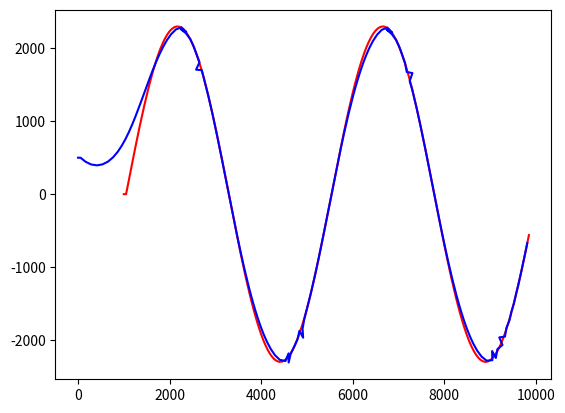

Generate this figure with matplotlib:
import numpy as np, os, matplotlib.pyplot as plt, math as m

os.system("cls")

#T = target, P = Pursuer

dt = 0.05 # time step
speed_multipier = 2.5 # How much faster P is than T

#target inital state vector 
t0 = np.array([1000, 0, 1000, 0]) # m
t1 = t0 + np.array([(dt * t0[2]), 0, 0, 0]) # @t = 0.01

#Pursuer inital state vector
p0 = np.array([0, 500, (speed_multipier * t0[2]), 0])
p1 = p0 + np.array([(dt * 1.1 * t0[2]), 0, 0, 0]) # @t = 0.01

# np.random.randint(-1000,1000)
x_range = 10000
x = np.arange(0,x_range,0.1)   #range of sim window
#global constants
g = 9.81
a = [0, -9.81] # m/s^2
N = 3



# Guidance Laws
def Pure_Pursuit_Guidance(ti2, pi2):

    p_ri = pi2[0:2]          #P inital position
    t_ri = ti2[0:2]          #T inital position

    los = t_ri - p_ri       #vector between P & T

    mag_los = np.linalg.norm(los)

    # if mag_los < 3:         #size of missile
    #     unit_los = np.zeros(2)
    
    # else:
    unit_los = los / mag_los

    return unit_los

def Prop_Nav_Guidance(ti1, ti2, pi1, pi2, N, dt):

    #LOS Rate
    t_ri1 = ti1[0:2]
    t_ri2 = ti2[0:2]  #T inital positions 

    p_ri1 = pi1[0:2]
    p_ri2 = pi2[0:2]  #P inital positions

    t_vi2 = ti2[2:4]
    p_vi2 = pi2[2:4]  #P inital velocities 

    los1 = t_ri1 - p_ri1
    los2 = t_ri2 - p_ri2
    unit_los2 = los2 / np.linalg.norm(los2)

    los_angle1 = np.arctan2(los1[1],los1[0])
    los_angle2 = np.arctan2(los2[1],los2[0])

    los_rate = (los_angle2 - los_angle1) / dt

    #closing rate 
    v_rel = p_vi2 - t_vi2

    Vc = np.dot(v_rel, unit_los2) # closing speed 

    perp_los2 = np.array(([0, -1], [1, 0])) @ los2

    unit_perp_los2 = perp_los2 / np.linalg.norm(perp_los2)

    a_c = N * Vc * los_rate * unit_perp_los2

    return a_c, unit_perp_los2

def Aug_Prop_Nav_Guidance(ti1, ti2, pi1, pi2, N, dt):

    a_c_PN, unit_perp_los2 = Prop_Nav_Guidance(ti1, ti2, pi1, pi2, N, dt)

    t_vi1 = ti1[2:4]
    t_vi2 = ti2[2:4]

    t_a = (t_vi2 - t_vi1)/dt

    t_a_perp = np.dot(unit_perp_los2, t_a)  #component perp to LOS

    a_c_Aug = a_c_PN + N/2 * t_a_perp


    return a_c_Aug

# Target Trajectories
def straight_T_trajectory(x, x_start):
    return np.zeros(len(x))

def sin_T_trajectory(x, x_start):
    c = x_start
    A = 2300
    w = 0.0014
    return A * np.sin(w * (x - c))

# plot coordinates
def target_states_values(ti1, ti2, dt, x_range, trajectory):

    x_start = ti2[0]

    x_pre = np.arange(x_start, x_range + dt * ti2[2], dt * ti2[2])

    x = np.insert(x_pre, 0, ti1[0]) #prepending 1st state

    y_pre = trajectory(x_pre, x_start)

    y = np.insert(y_pre, 0, ti1[1])

    return x,y

def update_state_PP(Pure_Pursuit_Guidance, pi2, ti2, dt):

    p_current_r = pi2[0:2]    #current position of P
    t_current_r = ti2[0:2]    #current position of T

    p_current_v = pi2[2:4]    #current velocity of P

    p_v_mag = np.linalg.norm(p_current_v)

    new_direction = Pure_Pursuit_Guidance(t_current_r, p_current_r)

    p_velocity_new = p_v_mag * new_direction  # amount in x & y that P needs to move

    p_r_new = p_current_r + p_velocity_new * dt          # new coordinates of P

    return [p_r_new, p_velocity_new]

def update_state_PN(Prop_Nav_Guidance,ti1, ti2, pi1, pi2, N, dt): 
    p_r_new = 0
    p_velocity_new = 0 
    return [p_r_new, p_velocity_new]

def update_state_APN(Aug_Prop_Nav_Guidance,ti1, ti2, pi1, pi2, N, dt): 
    p_r_new = 0
    p_velocity_new = 0 
    return [p_r_new, p_velocity_new]


def Main_loop(ti1, ti2, pi1, pi2, dt, x_range):

    Gl = "PP"   # Define what guidance law I wanna use

    # T trajectory

    [t_x, t_y] = target_states_values(ti1, ti2, dt, x_range, sin_T_trajectory)

    # P trajectory

    # initalize P x & y values
    p_x_pre = np.array([pi1[0], pi2[0]])
    p_y_pre = np.array([pi1[1], pi2[1]])

    p_vx_pre = np.array(([pi1[2], pi2[2]]))
    p_vy_pre = np.array(([pi1[3], pi2[3]]))

    p_x_post = np.zeros(len(t_x)-2) 
    p_y_post = np.zeros(len(t_x)-2)

    p_x = np.insert(p_x_post, 0, p_x_pre)   # position values
    p_y = np.insert(p_y_post, 0, p_y_pre)

    p_vx = np.insert(p_x_post, 0, p_vx_pre) # velocity values
    p_vy = np.insert(p_y_post, 0, p_vy_pre)

    # # Loop to find P coords based on T place

    for k in range(1, len(t_x) - 1): #iterate through all values and assign a time value

        t_current_coords = np.array([t_x[k], t_y[k]])
        p_current_state = np.array([p_x[k], p_y[k], p_vx[k], p_vy[k]])

        # p_previous_coords = np.array([p_x[k-1], p_y[k-1]])
        # p_current_coords = np.array([p_x[k], p_y[k]])

        # p_previous_velocity = np.array([p_vx[k-1], p_vy[k-1]])
        # p_current_velocity = np.array([p_vx[k], p_vy[k]])

        if Gl == "PP":
            p_x[k+1] = np.array(update_state_PP(Pure_Pursuit_Guidance, p_current_state, t_current_coords, dt)[0][0])
            p_y[k+1] = np.array(update_state_PP(Pure_Pursuit_Guidance, p_current_state, t_current_coords, dt)[0][1])
            p_vx[k+1] = np.array(update_state_PP(Pure_Pursuit_Guidance, p_current_state, t_current_coords, dt)[1][0])
            p_vy[k+1] = np.array(update_state_PP(Pure_Pursuit_Guidance, p_current_state, t_current_coords, dt)[1][1])

        # calculate miss distance

        distance_between = m.sqrt((p_x[k] - t_x[k])**2 + (p_y[k] - t_y[k])**2)

        if distance_between < 2:
            k_intercept = k
            break
    

    plt.plot(t_x[0:k-1], t_y[0:k-1], color = "red")
    plt.plot(p_x[0:k], p_y[0:k], color = "blue")

    plt.show()

    max_k = len(t_x) - 1

    print(max_k)
    print(k)

        # else:
        #     t_previous_coords = np.array([t_x[k-1], t_y[k-1]])
        #     p_previous_state = np.array([p_x[k-1], p_y[k-1], p_vx[k-1], p_vy[k-1]])

        #     if Gl == 'PN':
        #         [p_x[k+1], p_y[k+1]] = update_state_PN(Prop_Nav_Guidance,ti1, ti2, pi1, pi2, N, dt)

        #     if Gl == 'APN': 
        #         [p_x[k+1], p_y[k+1]] = update_state_APN(Prop_Nav_Guidance,ti1, ti2, pi1, pi2, N, dt)

        #[p_x[k+1], p_y[k+1]] = p_new_coords

Main_loop(t0, t1, p0, p1, dt, x_range)

#print (f"P x values{Main_loop(t0, t1, p0, p1, dt, x_range)[0]}")
#print (f"P y values{Main_loop(t0, t1, p0, p1, dt, x_range)[1]}")

# print(f"x values: {Main_loop(t0, t1, dt, x_range)[0]}")
# print(f"y values: {Main_loop(t0, t1, dt, x_range)[1]}")    

#print(f"from APN: {Aug_Prop_Nav_Guidance(t0,t1,p0,p1, N, dt)}")
#print(f"from PN: {Prop_Nav_Guidance(t0,t1,p0,p1, N, dt)[0]}")







    





    


















    
